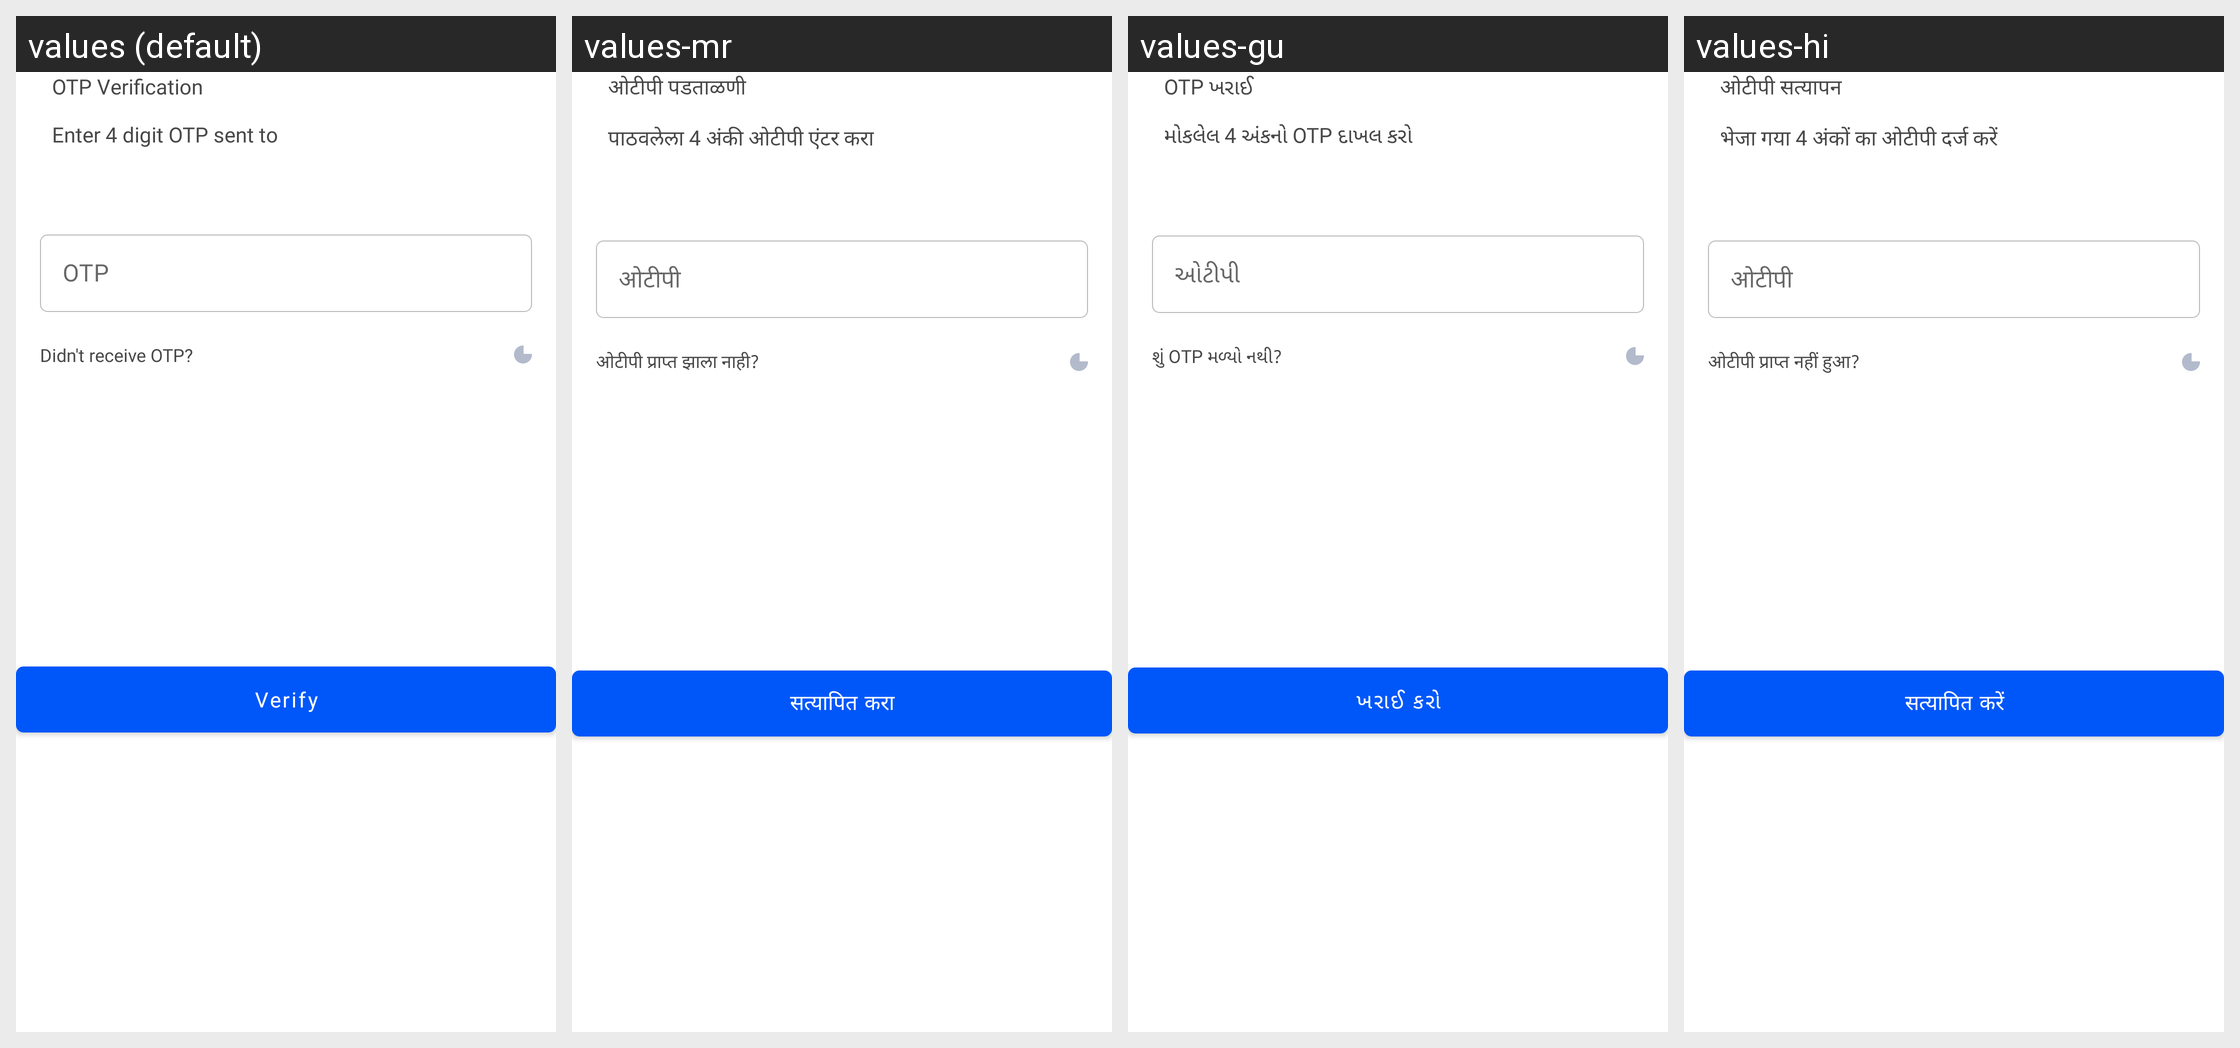

This grid shows one Android layout under several languages. Give, for every string resource on the screen, its name, the default text and each shown locale's text.
Android screen res/layout/bottom_sheet_verify_otp.xml rendered under 4 locales, left to right: values (default), values-mr, values-gu, values-hi. Device: Nexus 5 (rendered at 1080×1920; each locale shown at half size, 540×960, under a caption strip naming it); theme Theme.MaterialComponents.DayNight.NoActionBar.
Strings drawn on this screen, with the default value and each locale's value (text and hints the layout hard-codes, and strings that could not be matched under every locale, appear in the picture but are not listed):

otp_verification
  values: OTP Verification
  values-mr: ओटीपी पडताळणी
  values-gu: OTP ખરાઈ
  values-hi: ओटीपी सत्यापन

enter_4_digit_otp_sent_to
  values: Enter 4 digit OTP sent to
  values-mr: पाठवलेला 4 अंकी ओटीपी एंटर करा
  values-gu: મોકલેલ 4 અંકનો OTP દાખલ કરો
  values-hi: भेजा गया 4 अंकों का ओटीपी दर्ज करें

otp
  values: OTP
  values-mr: ओटीपी
  values-gu: ઓટીપી
  values-hi: ओटीपी

didn_t_receive_otp
  values: Didn't receive OTP?
  values-mr: ओटीपी प्राप्त झाला नाही?
  values-gu: શું OTP મળ્યો નથી?
  values-hi: ओटीपी प्राप्त नहीं हुआ?

verify
  values: Verify
  values-mr: सत्यापित करा
  values-gu: ખરાઈ કરો
  values-hi: सत्यापित करें
